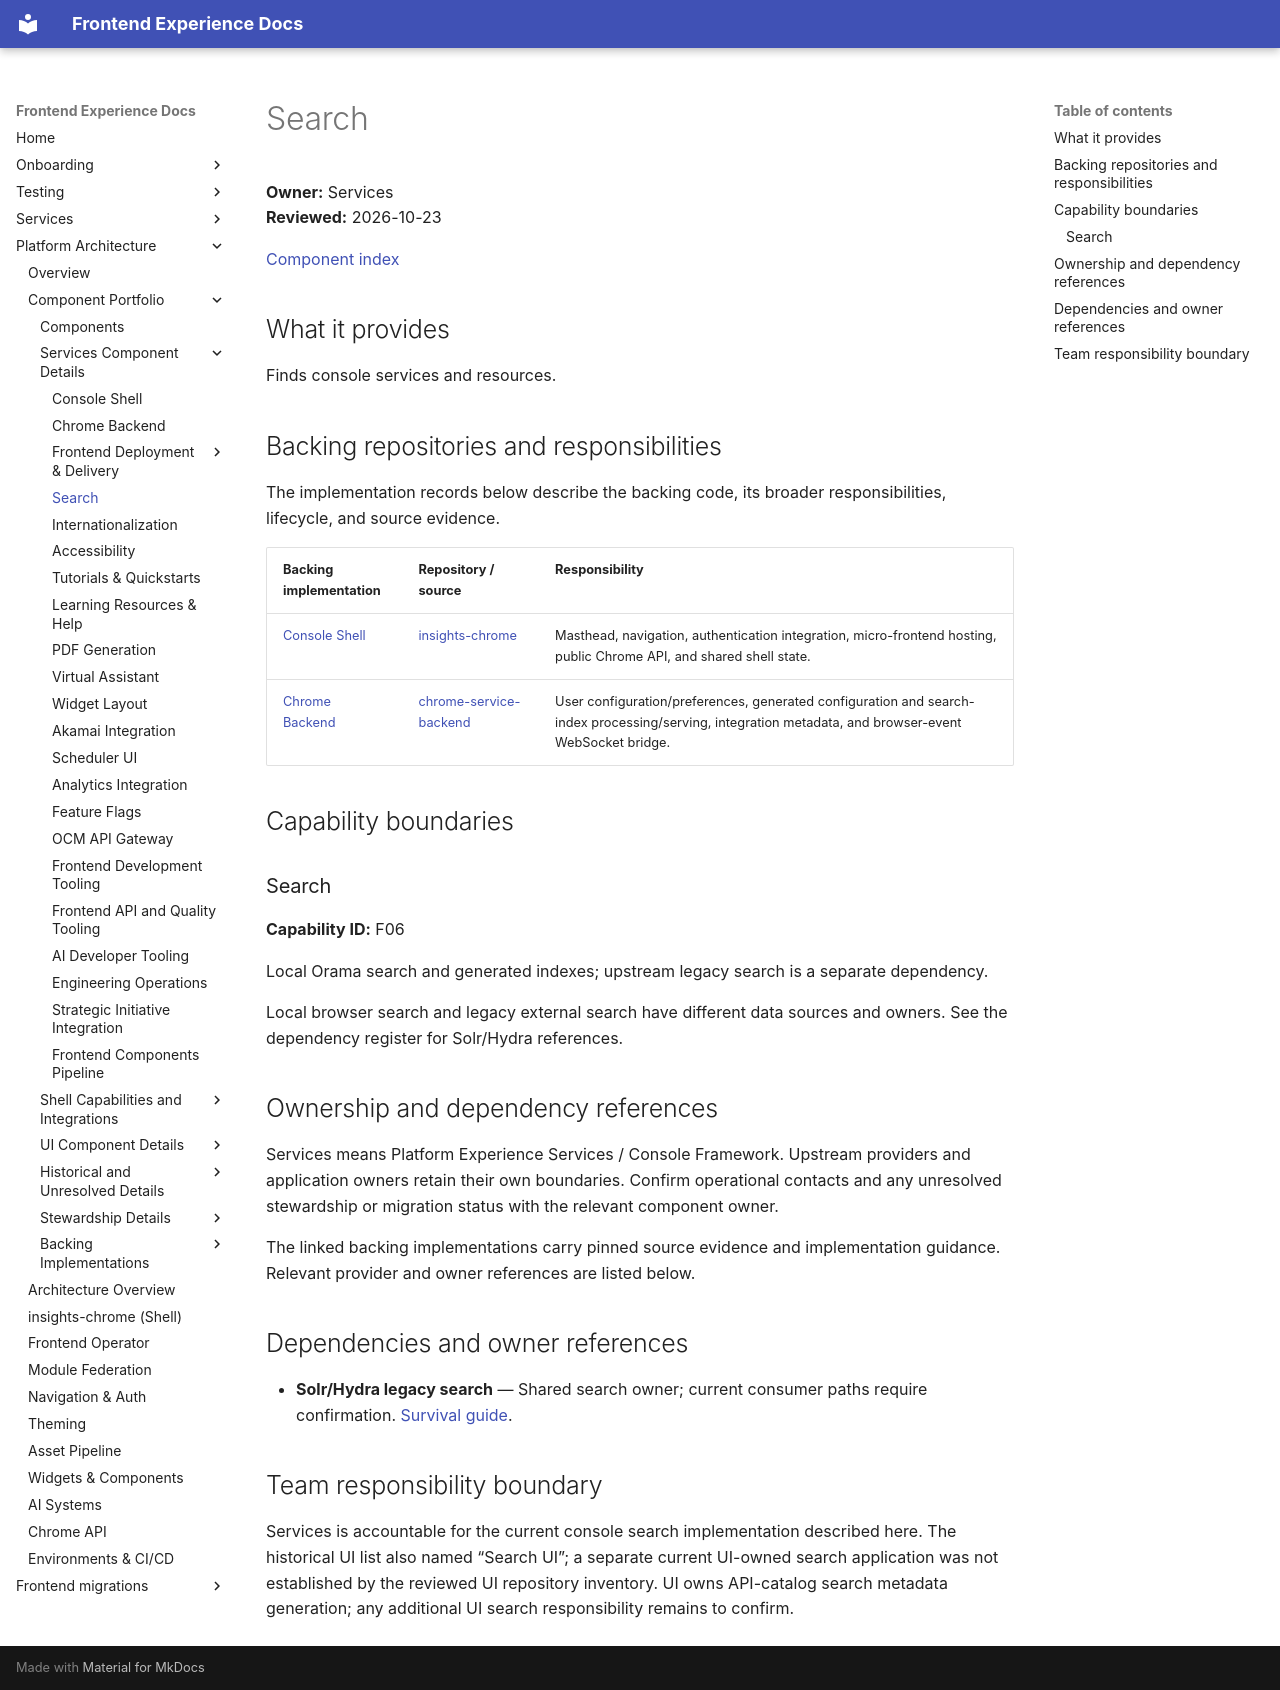

repository: RedHatInsights/frontend-experience-docs · page: platform/components/search/index.html · generator: mkdocs

# Search

**Owner:** Services  
**Reviewed:** 2026-10-23

[Component index](../component-catalog.md)

## What it provides

Finds console services and resources.

## Backing repositories and responsibilities

The implementation records below describe the backing code, its broader responsibilities, lifecycle, and source evidence.

| Backing implementation | Repository / source | Responsibility |
|------------------------|---------------------|----------------|
| [Console Shell](insights-chrome.md) | [insights-chrome](https://github.com/RedHatInsights/insights-chrome) | Masthead, navigation, authentication integration, micro-frontend hosting, public Chrome API, and shared shell state. |
| [Chrome Backend](chrome-service-backend.md) | [chrome-service-backend](https://github.com/RedHatInsights/chrome-service-backend) | User configuration/preferences, generated configuration and search-index processing/serving, integration metadata, and browser-event WebSocket bridge. |

## Capability boundaries

<a id="f06"></a>

### Search

**Capability ID:** F06

Local Orama search and generated indexes; upstream legacy search is a separate dependency.

Local browser search and legacy external search have different data sources and owners. See the dependency register for Solr/Hydra references.

## Ownership and dependency references

Services means Platform Experience Services / Console Framework. Upstream providers and application owners retain their own boundaries. Confirm operational contacts and any unresolved stewardship or migration status with the relevant component owner.

The linked backing implementations carry pinned source evidence and implementation guidance. Relevant provider and owner references are listed below.

## Dependencies and owner references

- **Solr/Hydra legacy search** — Shared search owner; current consumer paths require confirmation. [Survival guide](https://docs.google.com/document/d/1BnGpJBFdCl6kmEW2TipJsGLg0m5Eukgpx7XYNClnwM4/edit?tab=t.0).

## Team responsibility boundary

Services is accountable for the current console search implementation described here. The historical UI list also named “Search UI”; a separate current UI-owned search application was not established by the reviewed UI repository inventory. UI owns API-catalog search metadata generation; any additional UI search responsibility remains to confirm.
